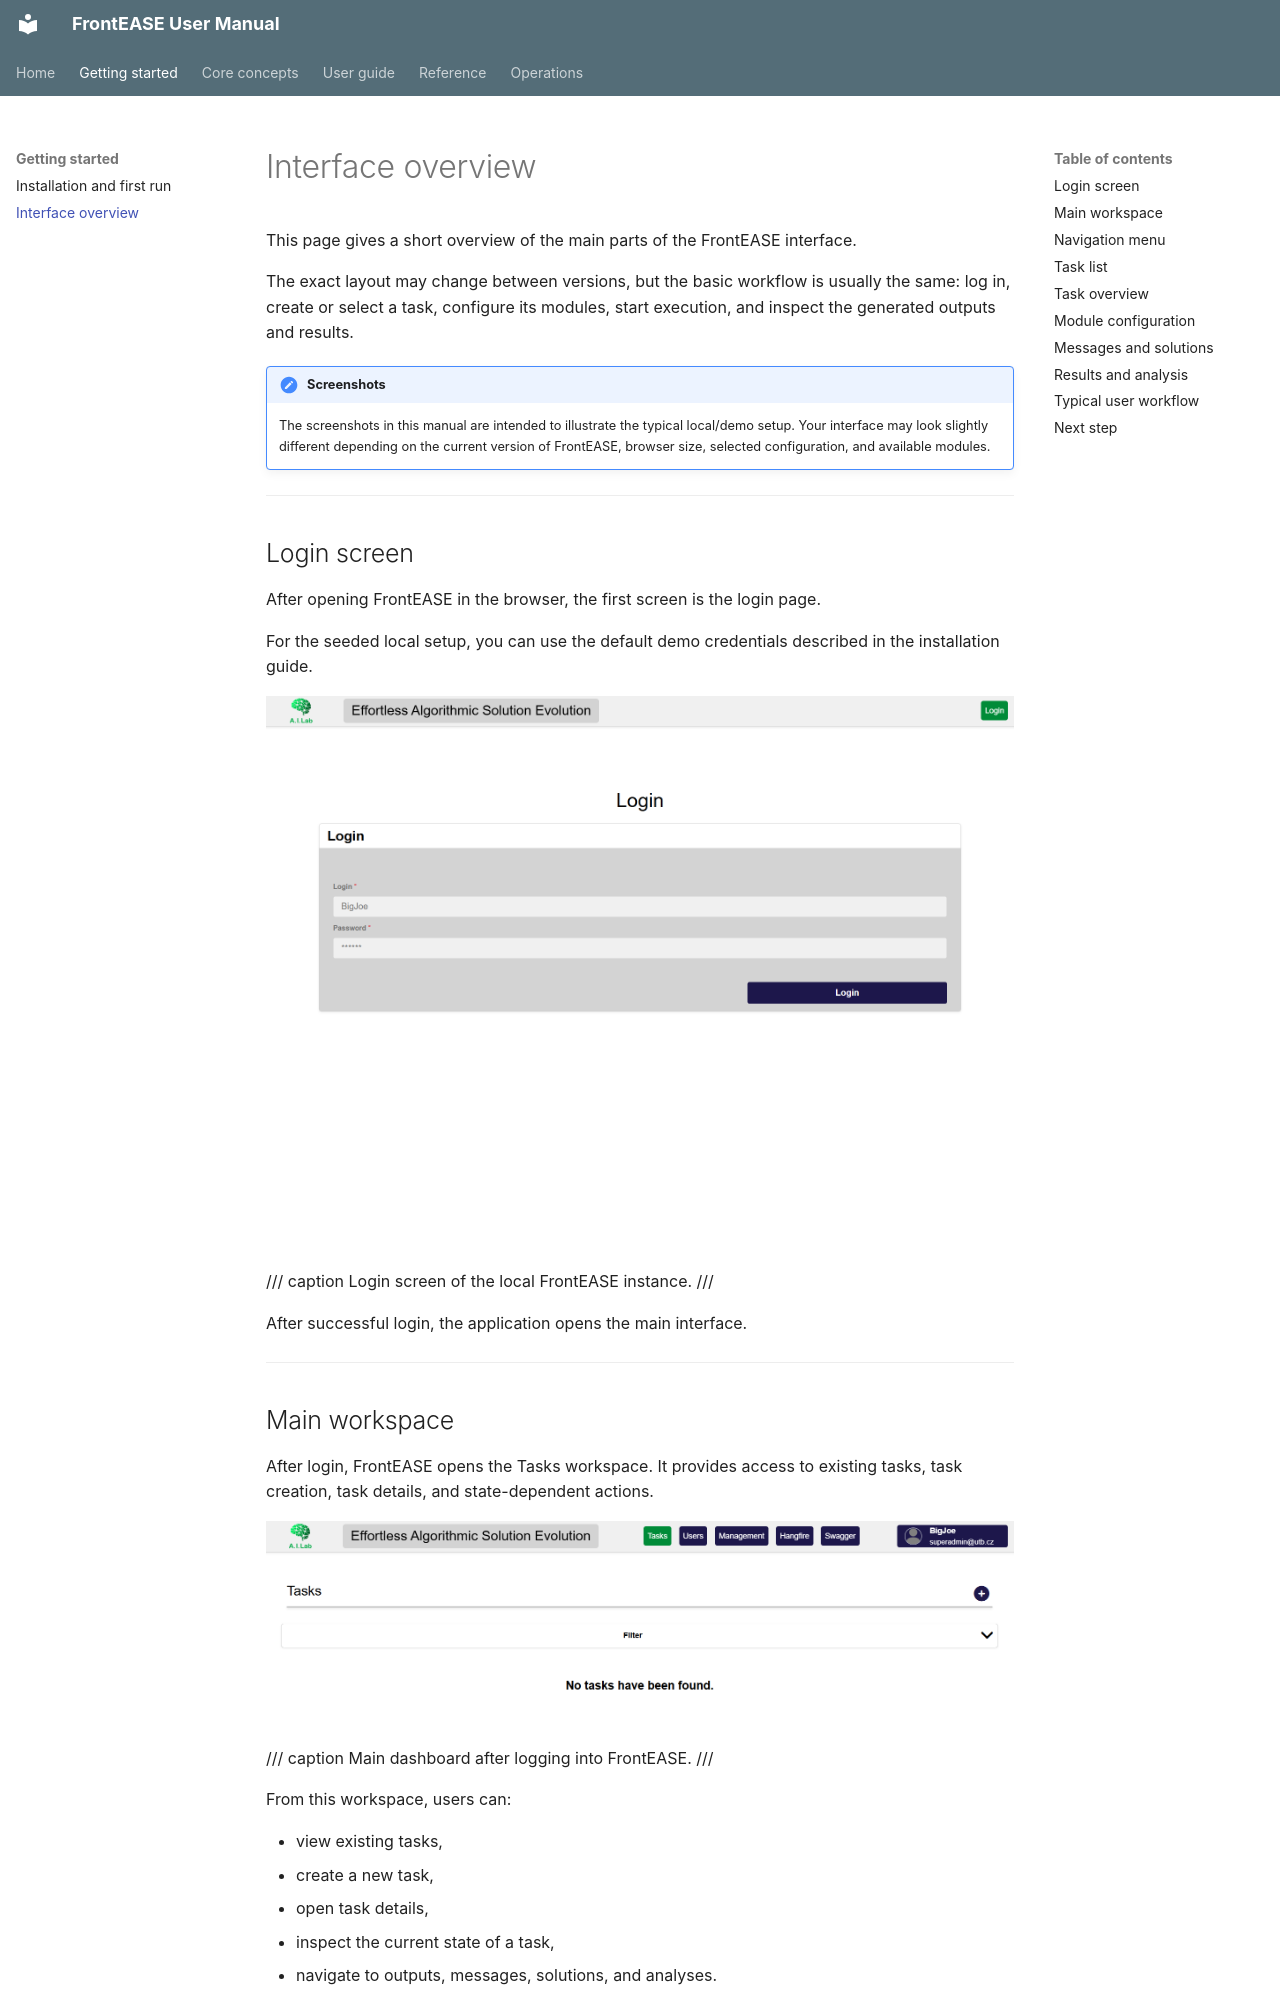

repository: TBU-AILab/frontEASE · page: getting-started/interface-overview/index.html · generator: mkdocs

# Interface overview

This page gives a short overview of the main parts of the FrontEASE interface.

The exact layout may change between versions, but the basic workflow is usually the same: log in, create or select a task, configure its modules, start execution, and inspect the generated outputs and results.

!!! note "Screenshots"
    The screenshots in this manual are intended to illustrate the typical local/demo setup. Your interface may look slightly different depending on the current version of FrontEASE, browser size, selected configuration, and available modules.

---

## Login screen

After opening FrontEASE in the browser, the first screen is the login page.

For the seeded local setup, you can use the default demo credentials described in the installation guide.

![FrontEASE login screen](../assets/screenshots/login-screen.png)

/// caption
Login screen of the local FrontEASE instance.
///

After successful login, the application opens the main interface.

---

## Main workspace

After login, FrontEASE opens the Tasks workspace. It provides access to existing tasks, task creation, task details, and state-dependent actions.

![FrontEASE main dashboard](../assets/screenshots/main-dashboard.png)

/// caption
Main dashboard after logging into FrontEASE.
///

From this workspace, users can:

- view existing tasks,
- create a new task,
- open task details,
- inspect the current state of a task,
- navigate to outputs, messages, solutions, and analyses.

The dashboard is mainly intended as an entry point. Most detailed work is done inside a selected task.

---
